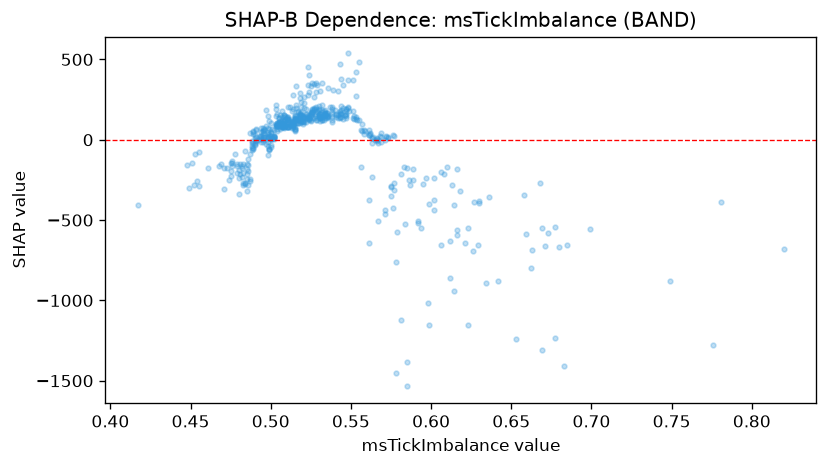

Source data for this figure (header and first rows):
feature_value, shap_value
0.491, 65.48
0.536, 148.5
0.501, 10.94
0.515, 62.71
0.52, 95.73
0.515, 77.24
0.503, 82.79
0.496, 40.17
0.505, 111
0.511, 82.51
0.491, 20.01
0.495, -2.668
0.566, -0.2297
0.495, 19.66
0.52, 115.9
0.504, 65.72
0.531, 119.7
0.479, -152.5
0.503, 146.7
0.515, 116.5
0.518, 137.6
0.495, 74.65
0.51, 80.48
0.516, 131.2
0.493, 20.58
0.507, 100.1
0.505, 138.1
0.544, 169.6
0.512, 96.33
0.538, 111.6
0.525, 114.2
0.506, 66.42
0.512, 78.23
0.484, -72.29
0.526, 132.9
0.499, -59.97
0.51, 100.5
0.518, 133.1
0.52, 111.6
0.525, 163.1
0.489, 33.21
0.514, 79.95
0.504, 104.7
0.476, -166.1
0.511, 130.7
0.538, 141.6
0.558, 63.34
0.514, 119.9
0.506, 80.99
0.534, 152
0.531, 149.3
0.498, -97.02
0.524, 136
0.507, 101.3
0.508, 139.3
0.502, 16.44
0.505, 107.5
0.487, -254.9
0.528, 124.3
0.543, 132.3
... 493 more rows
